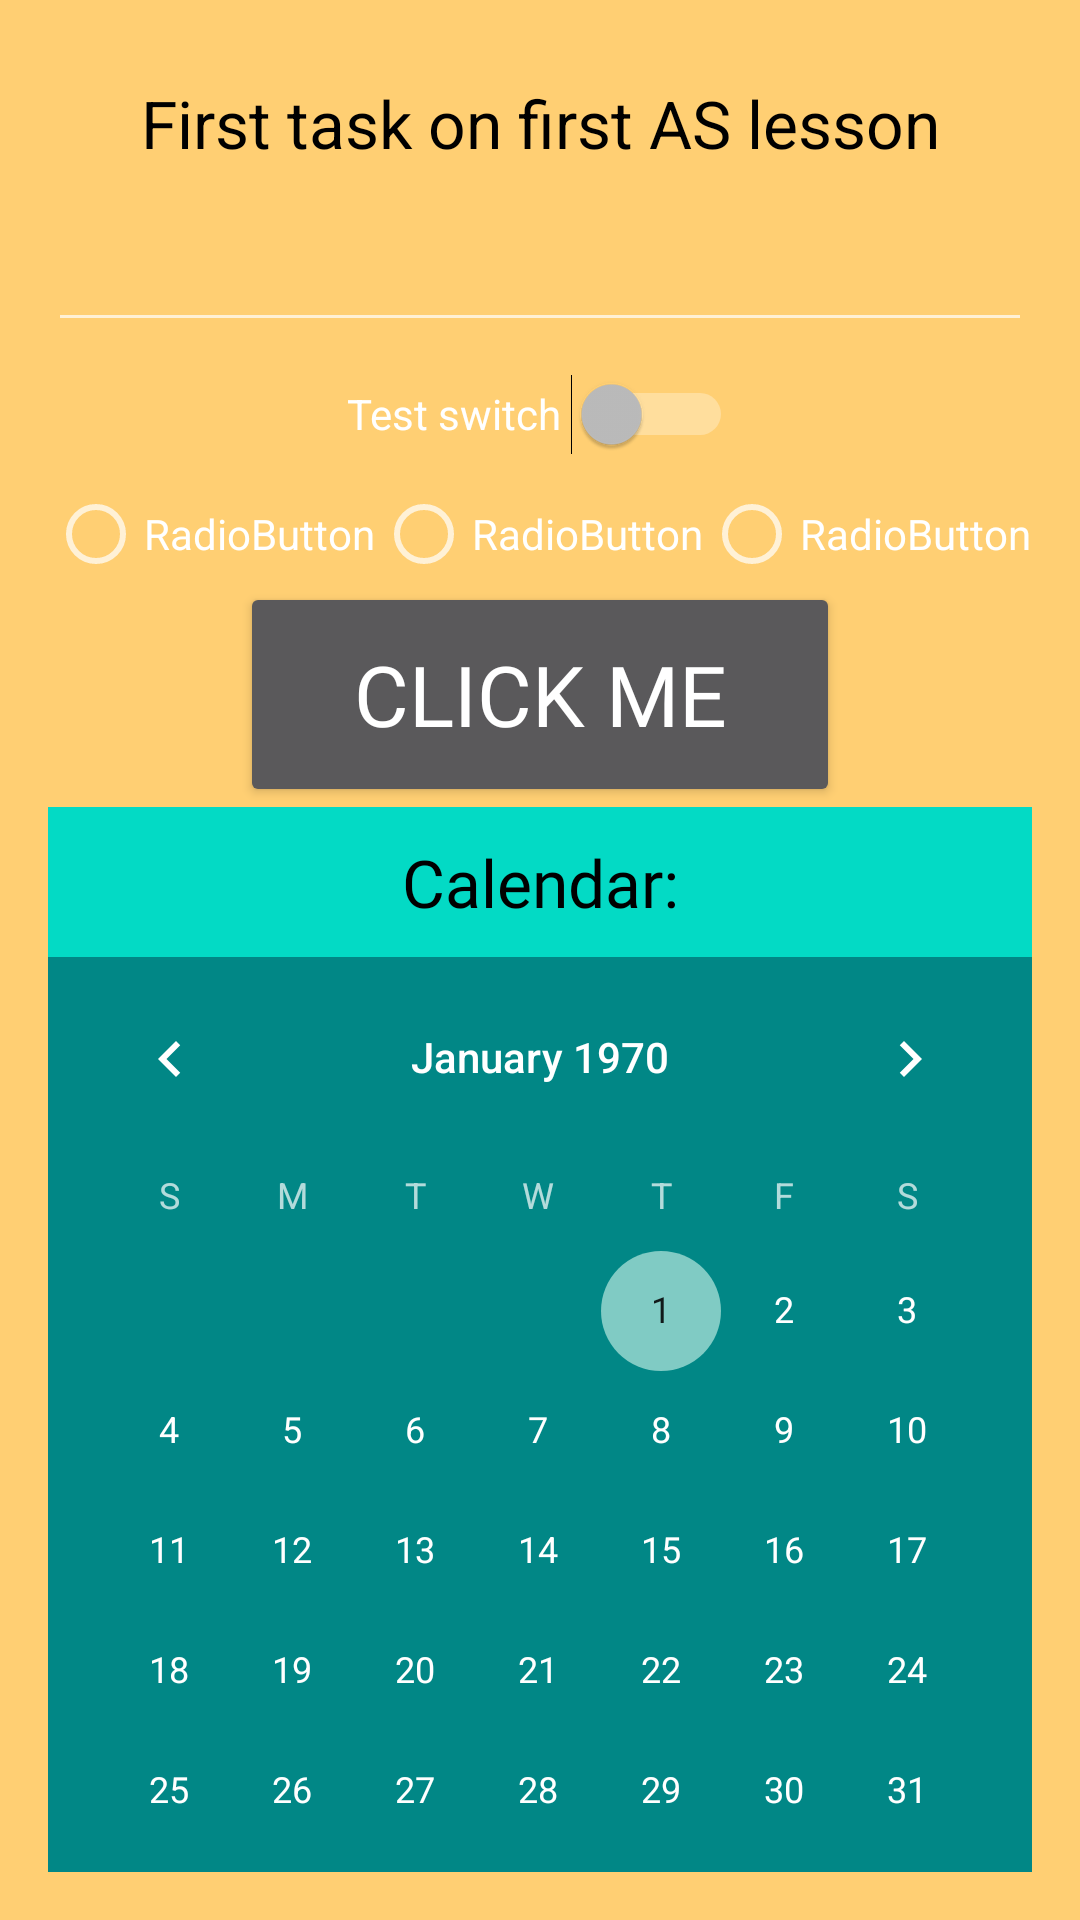

Android layout source for this screen:
<!-- AndroidManifest.xml: activity theme Theme.Design.NoActionBar -->
<!-- res/layout/activity_main.xml -->
<?xml version="1.0" encoding="utf-8"?>
<androidx.constraintlayout.widget.ConstraintLayout xmlns:android="http://schemas.android.com/apk/res/android"
    xmlns:tools="http://schemas.android.com/tools"
    android:layout_width="match_parent"
    android:layout_height="match_parent"
    tools:context=".MainActivity">

    <LinearLayout
        android:layout_width="match_parent"
        android:layout_height="match_parent"
        android:background="@color/background_color"
        android:fontFamily="@font/comic_sans_ms"
        android:orientation="vertical"
        android:padding="16dp">

        <TextView
            android:id="@+id/textView"
            android:layout_width="match_parent"
            android:layout_height="50dp"
            android:gravity="center"
            android:text="First task on first AS lesson"
            android:textColor="@color/black"
            android:textSize="22sp" />

        <EditText
            android:id="@+id/edit_text"
            android:layout_width="match_parent"
            android:layout_height="wrap_content"
            android:minHeight="48dp" />


        <Switch
            android:id="@+id/switch1"
            android:layout_width="wrap_content"
            android:layout_height="wrap_content"
            android:layout_gravity="center"
            android:minHeight="48dp"
            android:text="Test switch "
            tools:ignore="UseSwitchCompatOrMaterialXml" />

        <LinearLayout
            android:layout_width="match_parent"
            android:layout_height="wrap_content"
            android:orientation="horizontal">

            <RadioButton
                android:id="@+id/radioButton5"
                android:layout_width="wrap_content"
                android:layout_height="wrap_content"
                android:layout_weight="1"
                android:text="RadioButton" />

            <RadioButton
                android:id="@+id/radioButton6"
                android:layout_width="wrap_content"
                android:layout_height="wrap_content"
                android:layout_weight="1"
                android:text="RadioButton" />

            <RadioButton
                android:id="@+id/radioButton7"
                android:layout_width="wrap_content"
                android:layout_height="wrap_content"
                android:layout_weight="1"
                android:text="RadioButton" />


        </LinearLayout>

        <Button
            android:id="@+id/button"
            android:layout_width="200dp"
            android:layout_height="75dp"
            android:layout_gravity="center"
            android:fontFamily="@font/comic_sans_ms"
            android:onClick="onClick"
            android:text="Click me"
            android:textSize="28sp" />

        <TextView
            android:layout_width="match_parent"
            android:layout_height="50dp"
            android:background="@color/teal_200"
            android:fontFamily="@font/comic_sans_ms"
            android:gravity="center"
            android:text="Calendar:"
            android:textColor="@color/black"
            android:textSize="22sp" />

        <CalendarView
            android:layout_width="match_parent"
            android:layout_height="match_parent"
            android:background="@color/teal_700" />

    </LinearLayout>

</androidx.constraintlayout.widget.ConstraintLayout>
<!-- resources referenced by this layout -->
<resources>
  <color name="background_color">#FFCF73</color>
  <color name="black">#FF000000</color>
  <color name="teal_200">#FF03DAC5</color>
  <color name="teal_700">#FF018786</color>
</resources>
